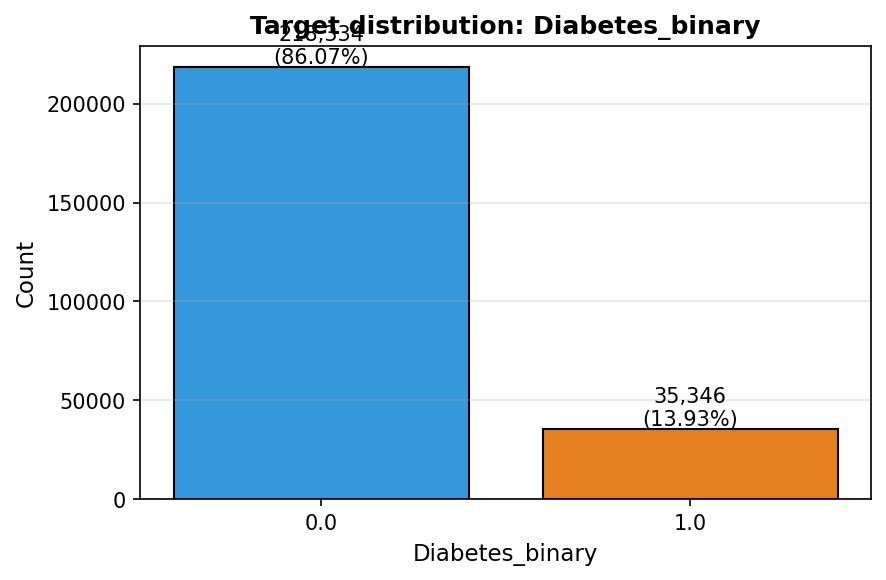

The data file committed next to this chart (first rows):
value, count, percent
0.0, 218334, 86.07
1.0, 35346, 13.93
